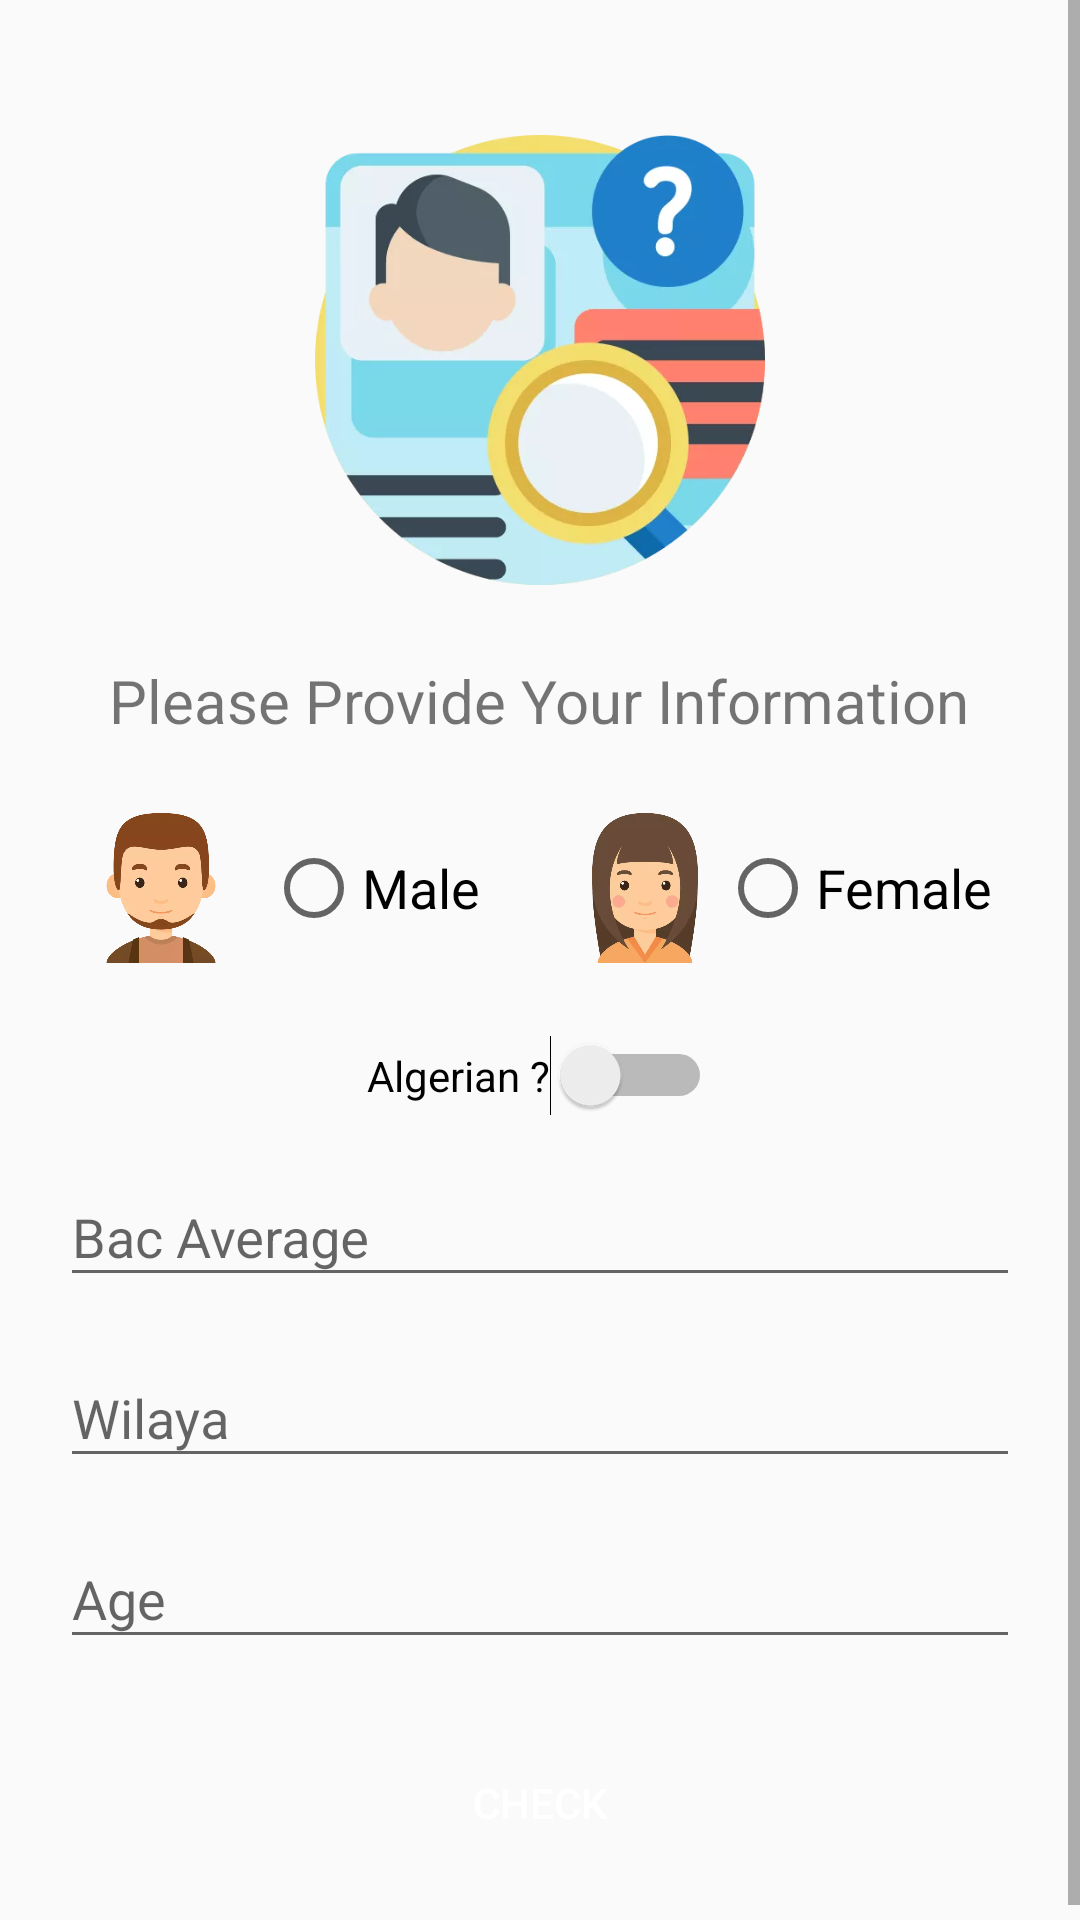

The Android layout XML behind this screen, and the referenced resources:
<!-- AndroidManifest.xml: activity theme AppTheme.NoActionBar -->
<!-- res/layout/activity_profile.xml -->
<?xml version="1.0" encoding="utf-8"?>
<android.support.design.widget.CoordinatorLayout xmlns:android="http://schemas.android.com/apk/res/android"
    xmlns:app="http://schemas.android.com/apk/res-auto"
    xmlns:tools="http://schemas.android.com/tools"
    android:layout_width="match_parent"
    android:layout_height="match_parent"
    tools:context=".activities.ProfileActivity">

    <android.support.design.widget.AppBarLayout
        android:layout_width="match_parent"
        android:layout_height="wrap_content"
        android:theme="@style/AppTheme.AppBarOverlay">



    </android.support.design.widget.AppBarLayout>

    <include layout="@layout/content_profile" />


</android.support.design.widget.CoordinatorLayout>
<!-- res/layout/content_profile.xml (included above) -->
<?xml version="1.0" encoding="utf-8"?>
<ScrollView xmlns:android="http://schemas.android.com/apk/res/android"
    xmlns:app="http://schemas.android.com/apk/res-auto"
    xmlns:tools="http://schemas.android.com/tools"
    android:layout_width="match_parent"
    android:layout_height="match_parent"
    app:layout_behavior="@string/appbar_scrolling_view_behavior"
    tools:context=".activities.ProfileActivity"
    tools:showIn="@layout/activity_profile">

    <LinearLayout
        android:layout_width="match_parent"
        android:layout_height="wrap_content"
        android:gravity="center"
        android:orientation="vertical"
        android:padding="20dp">
        <ImageView
            android:layout_width="150dp"
            android:layout_height="150dp"
            android:layout_margin="25dp"
            android:src="@drawable/profile"
            />

        <TextView
            android:layout_width="wrap_content"
            android:layout_height="wrap_content"
            android:layout_marginBottom="16dp"
            android:text="@string/please_provide_your_information"
            android:textSize="20sp" />

        <LinearLayout
            android:layout_width="match_parent"
            android:layout_height="wrap_content"
            android:orientation="horizontal"
            android:gravity="center"
            android:padding="8dp">


        <RadioGroup
            android:id="@+id/profile_gender_radio_group"
            android:layout_width="match_parent"
            android:layout_height="wrap_content"
            android:gravity="center"
            android:theme="@style/MyAppTheme"
            android:orientation="horizontal">
            <ImageView
                android:layout_width="50dp"
                android:layout_height="50dp"
                android:layout_marginRight="10dp"
                android:src="@drawable/male"/>
            <RadioButton
                android:id="@+id/male_radio_button"
                android:layout_width="wrap_content"
                android:layout_height="wrap_content"
                android:text="@string/male"
                android:textSize="18sp"
                />
            <ImageView
                android:layout_width="50dp"
                android:layout_height="50dp"
                android:layout_marginStart="30dp"
                android:layout_marginRight="10dp"
                android:src="@drawable/female"/>
            <RadioButton
                android:id="@+id/female_radio_button"
                android:layout_width="wrap_content"
                android:layout_height="wrap_content"
                android:text="@string/female"
                android:textSize="18sp"
                android:shadowColor="@color/myRed"
                />

        </RadioGroup>

        </LinearLayout>

        <Switch
            android:id="@+id/nationality_check"
            android:layout_width="wrap_content"
            android:layout_height="wrap_content"
            android:layout_gravity="center"
            android:layout_marginBottom="8dp"
            android:layout_marginTop="16dp"
            android:theme="@style/MyAppTheme"
            android:text= "@string/algerian"
            android:shadowColor="@color/myRed"
            />

        <android.support.design.widget.TextInputLayout
            android:layout_width="match_parent"
            android:layout_height="wrap_content"
            android:layout_marginBottom="8dp">

            <android.support.design.widget.TextInputEditText
                android:id="@+id/bac_average_edit_text"
                android:layout_width="match_parent"
                android:layout_height="match_parent"
                android:hint="@string/bac_average"
                android:inputType="numberDecimal" />
        </android.support.design.widget.TextInputLayout>

        <android.support.design.widget.TextInputLayout
            android:layout_width="match_parent"
            android:layout_height="wrap_content"
            android:layout_marginBottom="8dp">

            <android.support.design.widget.TextInputEditText
                android:id="@+id/bac_wilaya_edit_text"
                android:layout_width="match_parent"
                android:layout_height="match_parent"
                android:hint="@string/wilaya"
                android:inputType="number" />
        </android.support.design.widget.TextInputLayout>

        <android.support.design.widget.TextInputLayout
            android:layout_width="match_parent"
            android:layout_height="wrap_content"
            android:layout_marginBottom="8dp">

            <android.support.design.widget.TextInputEditText
                android:id="@+id/age_edit_text"
                android:layout_width="match_parent"
                android:layout_height="match_parent"
                android:hint="@string/age"
                android:inputType="number" />
        </android.support.design.widget.TextInputLayout>

        <Button
            android:id="@+id/check_button"
            android:layout_width="150dp"
            android:layout_height="wrap_content"
            android:layout_gravity="center"
            android:layout_marginTop="16sp"
            android:textColor="@color/white"
            android:background="@color/myLightBlue"
            android:gravity="center"
            android:text="@string/check" />

    </LinearLayout>
</ScrollView>
<!-- resources referenced by this layout -->
<resources>
  <color name="myRed">#D2555A</color>
  <color name="white">#FFFFFF</color>
  <!-- drawable female: webp bitmap (drawable, 8718 bytes) -->
  <!-- drawable male: webp bitmap (drawable, 9728 bytes) -->
  <!-- drawable profile: webp bitmap (drawable, 14568 bytes) -->
  <string name="age">Age</string>
  <string name="algerian">Algerian ?</string>
  <string name="bac_average">Bac Average</string>
  <string name="check">Check</string>
  <string name="female">Female</string>
  <string name="male">Male</string>
  <string name="please_provide_your_information">Please Provide Your Information</string>
  <string name="wilaya">Wilaya</string>
  <style name="AppTheme.AppBarOverlay" parent="ThemeOverlay.AppCompat.Dark.ActionBar" />
  <style name="MyAppTheme" parent="Theme.AppCompat.Light.DarkActionBar">
          
          <item name="colorPrimary">@color/colorPrimary</item>
          <item name="colorPrimaryDark">@color/colorPrimaryDark</item>
          <item name="colorAccent">@color/myLightBlue</item>
      </style>
  <style name="AppTheme.NoActionBar">
          <item name="windowActionBar">false</item>
          <item name="windowNoTitle">true</item>
      </style>
  <color name="colorPrimary">#707487</color>
  <color name="colorPrimaryDark">#707487</color>
</resources>
